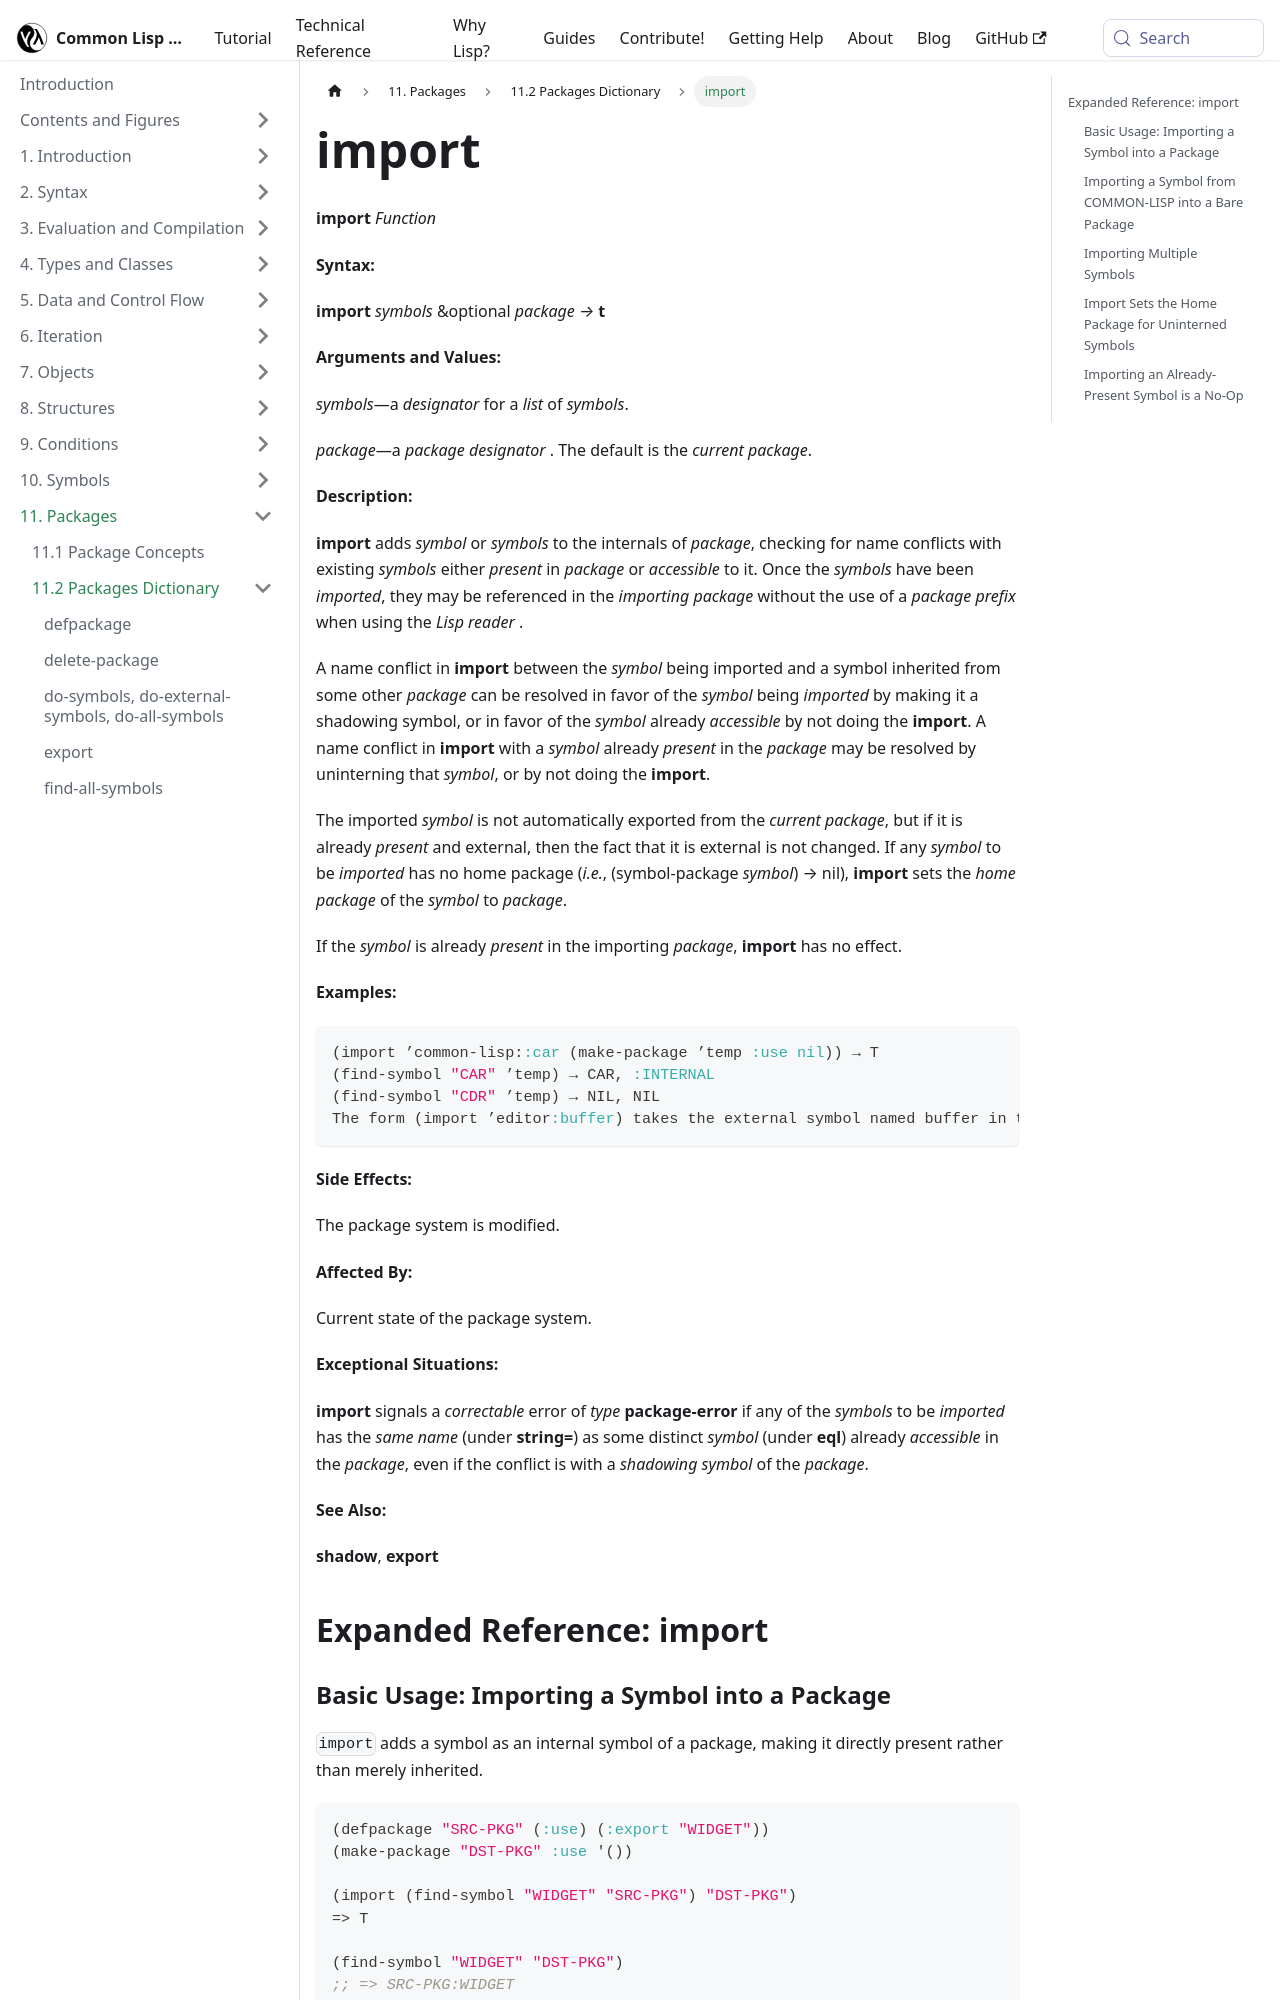

repository: lisp-docs/cl-language-reference · page: chap-11/bb-c-dictionary/import_function.html · generator: docusaurus

---
title: "import"
---

# import

import ImportFunction from './_import_function.md';

<ImportFunction />

## Expanded Reference: import

### Basic Usage: Importing a Symbol into a Package

`import` adds a symbol as an internal symbol of a package, making it directly present rather than merely inherited.

```lisp
(defpackage "SRC-PKG" (:use) (:export "WIDGET"))
(make-package "DST-PKG" :use '())

(import (find-symbol "WIDGET" "SRC-PKG") "DST-PKG")
=> T

(find-symbol "WIDGET" "DST-PKG")
;; => SRC-PKG:WIDGET
;; => :INTERNAL
```

### Importing a Symbol from COMMON-LISP into a Bare Package

```lisp
(make-package "TINY" :use '())

;; TINY has no symbols at all
(find-symbol "CAR" "TINY")
=> NIL
=> NIL

(import 'cl:car "TINY")
=> T

(find-symbol "CAR" "TINY")
=> CAR
=> :INTERNAL
```
